Dataset: img (GitHub, JoelsonSartoriJr/ReconhecimentoCurvas). Classes: elipse, parabola.

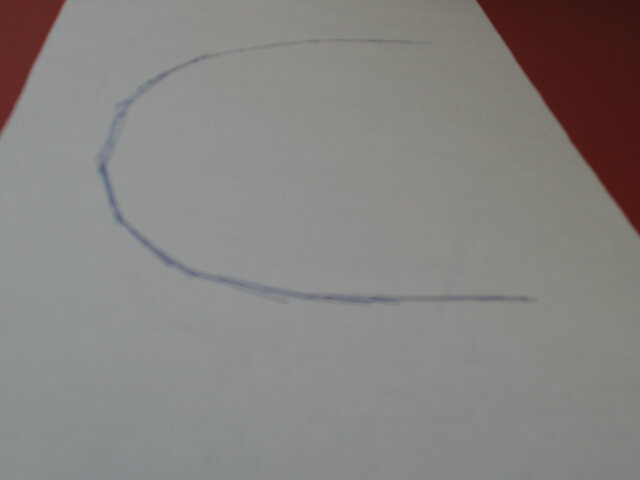
Label: parabola

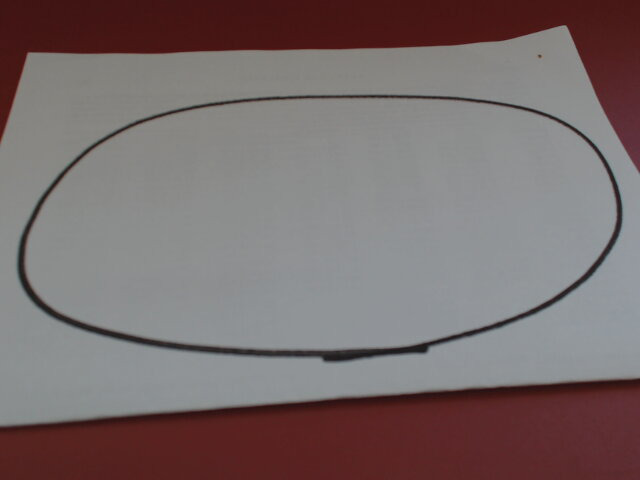
Label: elipse

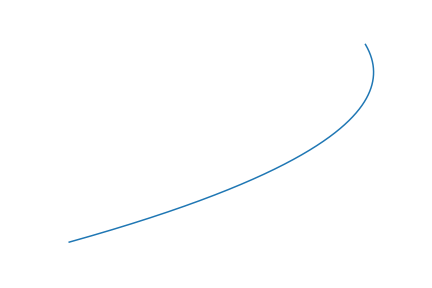
Label: parabola

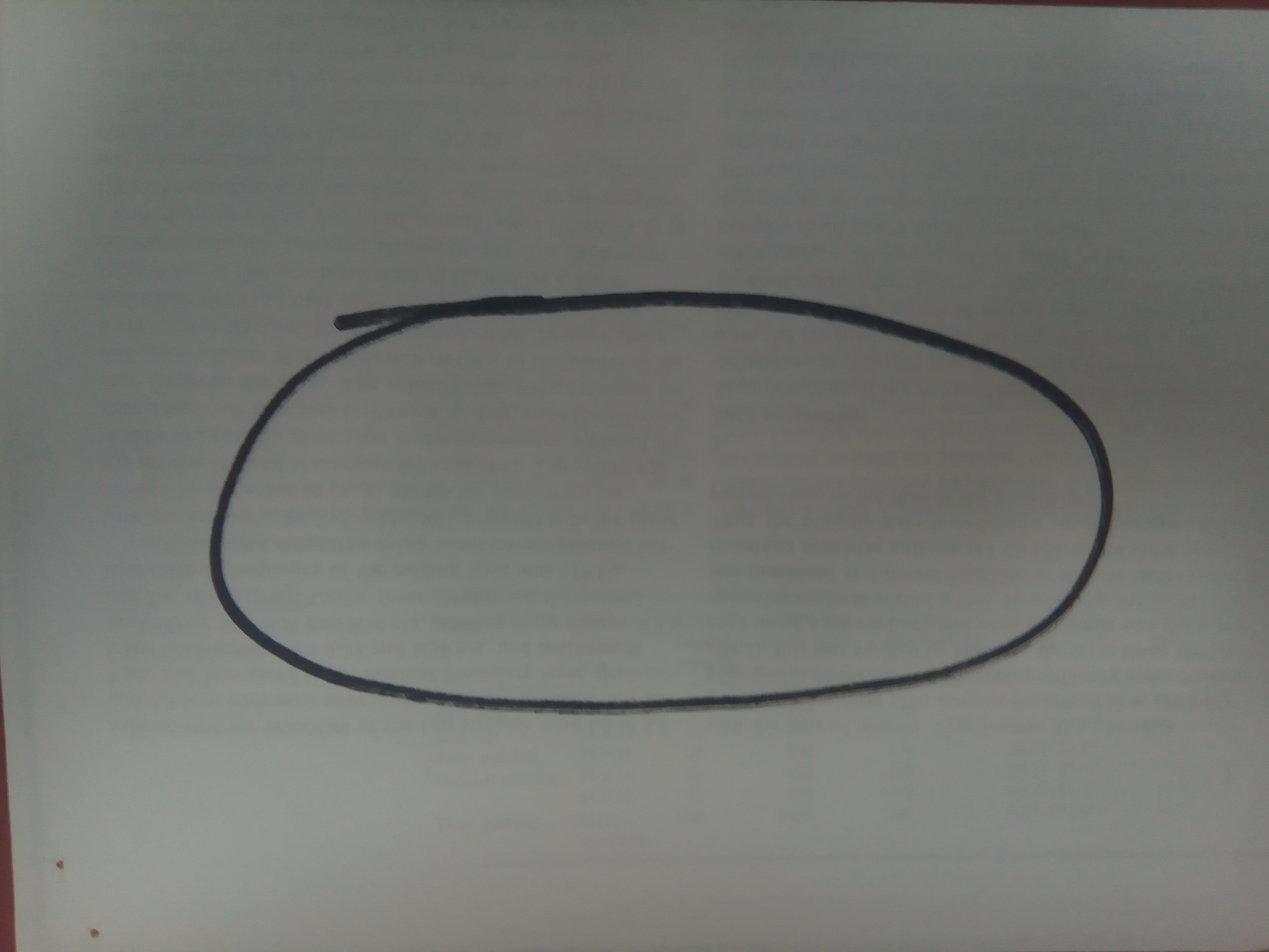
Label: elipse

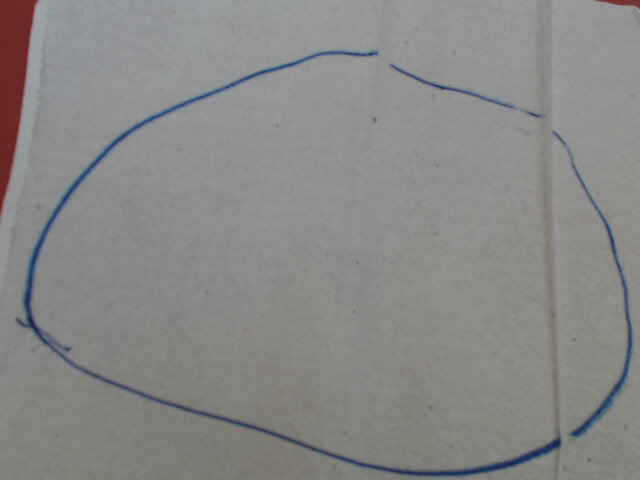
Label: elipse

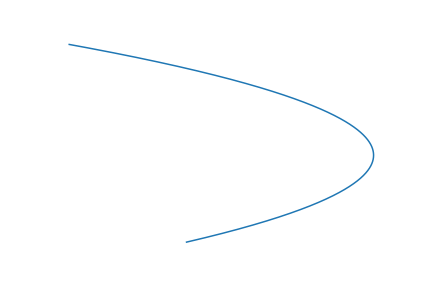
Label: parabola
